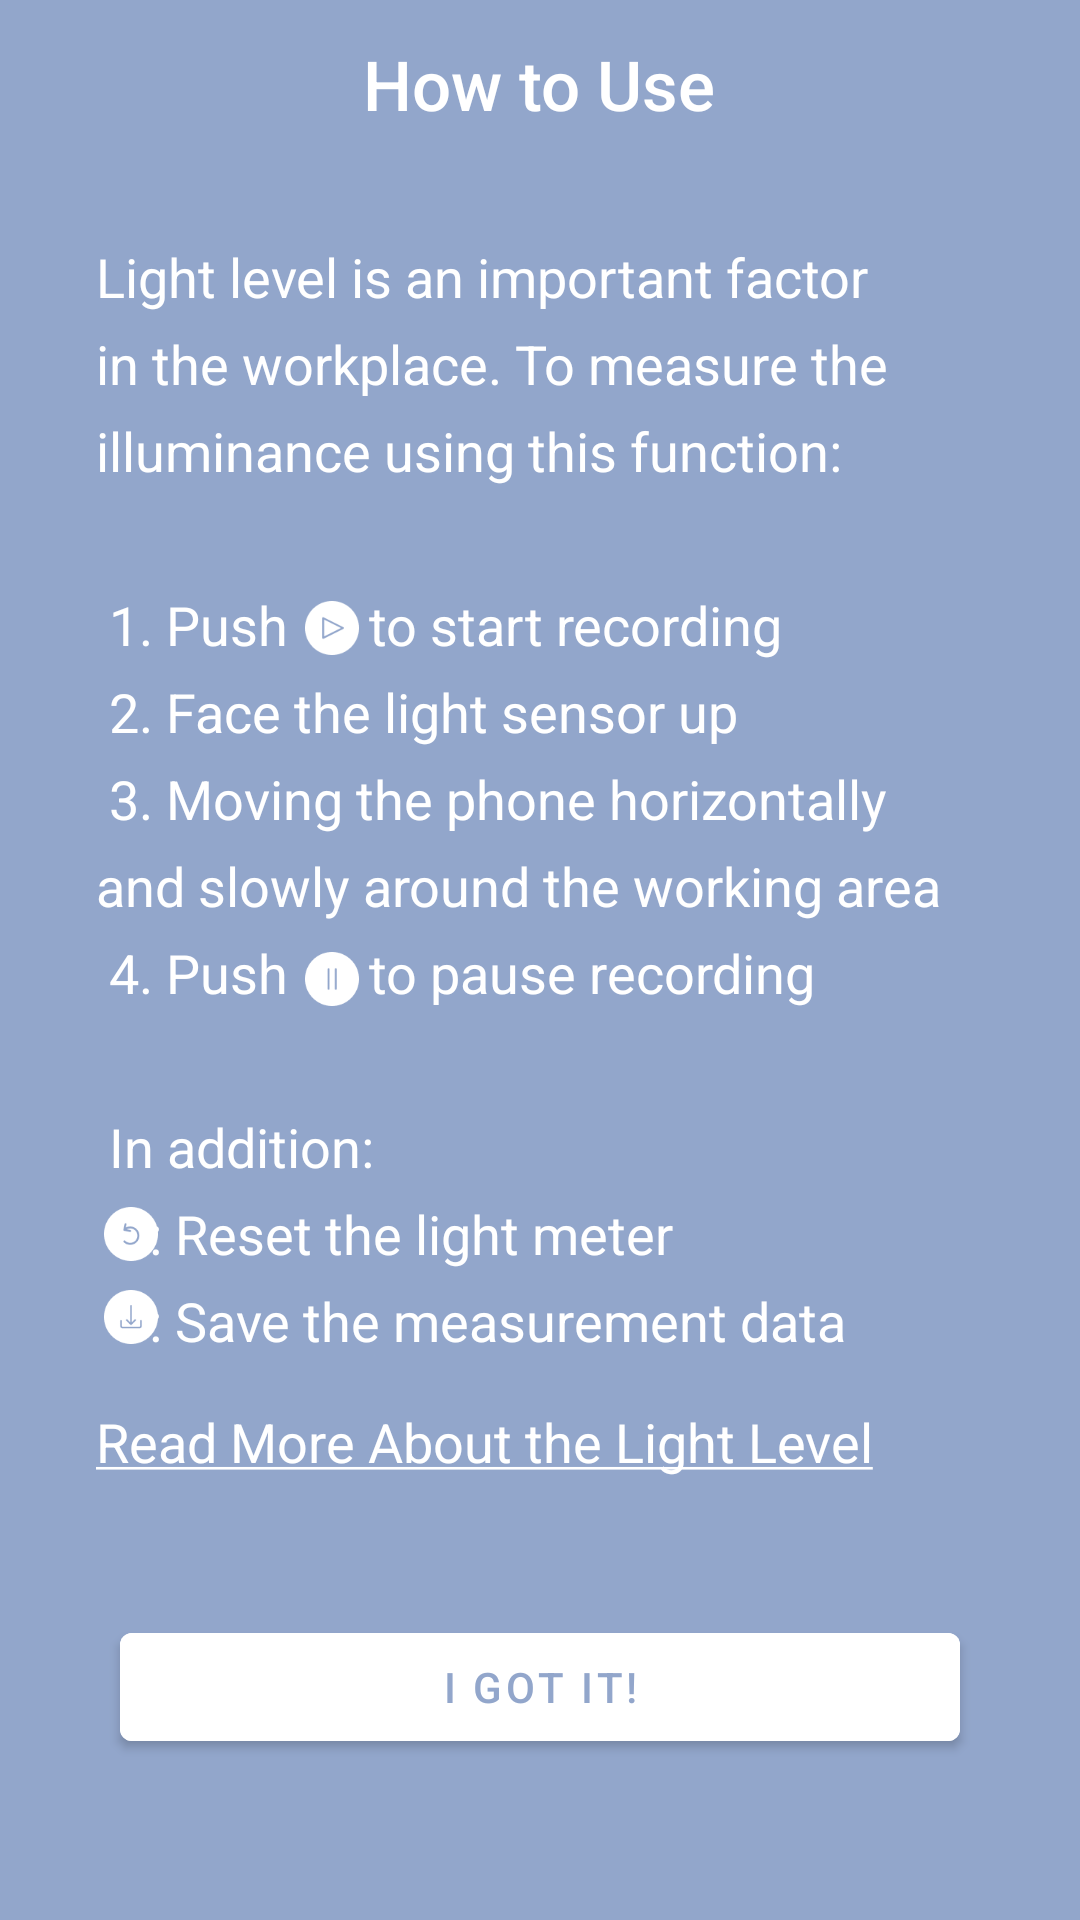

Here is an Android app screen rendered from its layout file. Give the layout XML and the strings, colors and styles it references.
<!-- AndroidManifest.xml: activity theme Theme.IllumiSmart.LightLevel -->
<!-- res/layout/activity_light_level_guide.xml -->
<?xml version="1.0" encoding="utf-8"?>
<androidx.constraintlayout.widget.ConstraintLayout xmlns:android="http://schemas.android.com/apk/res/android"
    xmlns:app="http://schemas.android.com/apk/res-auto"
    xmlns:tools="http://schemas.android.com/tools"
    android:layout_width="match_parent"
    android:layout_height="match_parent"
    tools:context=".LightLevelGuideActivity">

    <com.google.android.material.appbar.AppBarLayout
        android:id="@+id/appBarLuxGuide"
        android:layout_width="match_parent"
        android:layout_height="?attr/actionBarSize"
        android:background="@color/light_level"
        android:fitsSystemWindows="true"
        app:elevation="0dp"
        app:layout_constraintEnd_toEndOf="parent"
        app:layout_constraintStart_toStartOf="parent"
        app:layout_constraintTop_toTopOf="parent">

        <TextView
            android:layout_width="wrap_content"
            android:layout_height="wrap_content"
            android:layout_gravity="center"
            android:layout_weight="1"
            android:fontFamily="sans-serif-medium"
            android:gravity="center_horizontal|center_vertical"
            android:text="How to Use"
            android:textColor="@color/white"
            android:textSize="23sp"
            android:textStyle="normal" />

    </com.google.android.material.appbar.AppBarLayout>

    <TextView
        android:id="@+id/light_level_guide_txt"
        android:layout_width="match_parent"
        android:layout_height="wrap_content"
        android:layout_marginStart="32dp"
        android:layout_marginTop="24dp"
        android:layout_marginEnd="32dp"
        android:lineSpacingExtra="8sp"
        android:text="@string/lightlevel_guidance"
        android:textAlignment="textStart"
        android:textSize="18sp"
        app:layout_constraintEnd_toEndOf="parent"
        app:layout_constraintHorizontal_bias="0.0"
        app:layout_constraintStart_toStartOf="parent"
        app:layout_constraintTop_toBottomOf="@+id/appBarLuxGuide" />

    <ImageView
        android:id="@+id/imageView"
        android:layout_width="18dp"
        android:layout_height="18dp"
        android:scaleType="centerInside"
        app:layout_constraintBottom_toBottomOf="@+id/light_level_guide_txt"
        app:layout_constraintEnd_toEndOf="@+id/light_level_guide_txt"
        app:layout_constraintHorizontal_bias="0.25"
        app:layout_constraintStart_toStartOf="@+id/light_level_guide_txt"
        app:layout_constraintTop_toTopOf="@+id/light_level_guide_txt"
        app:layout_constraintVertical_bias="0.34"
        app:srcCompat="@drawable/light_level_play" />

    <ImageView
        android:id="@+id/imageView2"
        android:layout_width="18dp"
        android:layout_height="18dp"
        android:scaleType="centerInside"
        app:layout_constraintBottom_toBottomOf="@+id/light_level_guide_txt"
        app:layout_constraintEnd_toEndOf="@+id/light_level_guide_txt"
        app:layout_constraintHorizontal_bias="0.25"
        app:layout_constraintStart_toStartOf="@+id/light_level_guide_txt"
        app:layout_constraintTop_toTopOf="@+id/light_level_guide_txt"
        app:layout_constraintVertical_bias="0.67"
        app:srcCompat="@drawable/light_level_pause" />

    <ImageView
        android:id="@+id/imageView3"
        android:layout_width="18dp"
        android:layout_height="18dp"
        app:layout_constraintBottom_toBottomOf="@+id/light_level_guide_txt"
        app:layout_constraintEnd_toEndOf="@+id/light_level_guide_txt"
        app:layout_constraintHorizontal_bias="0.01"
        app:layout_constraintStart_toStartOf="@+id/light_level_guide_txt"
        app:layout_constraintTop_toTopOf="@+id/light_level_guide_txt"
        app:layout_constraintVertical_bias="0.91"
        app:srcCompat="@drawable/light_level_reset" />

    <ImageView
        android:id="@+id/imageView4"
        android:layout_width="18dp"
        android:layout_height="18dp"
        app:layout_constraintBottom_toBottomOf="@+id/light_level_guide_txt"
        app:layout_constraintEnd_toEndOf="@+id/imageView3"
        app:layout_constraintStart_toStartOf="@+id/imageView3"
        app:layout_constraintTop_toBottomOf="@+id/imageView3"
        app:layout_constraintVertical_bias="0.70"
        app:srcCompat="@drawable/light_level_save" />

    <TextView
        android:id="@+id/light_level_guide_read_more"
        android:layout_width="wrap_content"
        android:layout_height="wrap_content"
        android:layout_marginStart="32dp"
        android:layout_marginTop="16dp"
        android:layout_marginEnd="32dp"
        android:lineSpacingExtra="8sp"
        android:text="@string/read_more_light_level"
        android:textSize="18sp"
        app:layout_constraintEnd_toEndOf="parent"
        app:layout_constraintHorizontal_bias="0.0"
        app:layout_constraintStart_toStartOf="parent"
        app:layout_constraintTop_toBottomOf="@+id/light_level_guide_txt" />

    <Button
        android:id="@+id/nav_lightlevel"
        android:layout_width="match_parent"
        android:layout_height="wrap_content"
        android:layout_marginStart="40dp"
        android:layout_marginEnd="40dp"
        android:backgroundTint="@color/white"
        android:radius="20dp"
        android:text="I got it!"
        android:textColor="@color/light_level"
        app:layout_constraintBottom_toBottomOf="parent"
        app:layout_constraintEnd_toEndOf="parent"
        app:layout_constraintStart_toStartOf="parent"
        app:layout_constraintTop_toBottomOf="@+id/appBarLuxGuide"
        app:layout_constraintVertical_bias="0.90" />


</androidx.constraintlayout.widget.ConstraintLayout>
<!-- resources referenced by this layout -->
<resources>
  <color name="light_level">#92A6CB</color>
  <color name="white">#FFFFFFFF</color>
  <!-- drawable light_level_pause: png bitmap (drawable, 1059 bytes) -->
  <!-- drawable light_level_play: png bitmap (drawable, 1251 bytes) -->
  <!-- drawable light_level_reset: png bitmap (drawable, 1634 bytes) -->
  <!-- drawable light_level_save: png bitmap (drawable, 1282 bytes) -->
  <string name="lightlevel_guidance">Light level is an important factor in the workplace. To measure the illuminance using this function:\n\n
          1. Push \t\t\t to start recording \n
          2. Face the light sensor up \n
          3. Moving the phone horizontally and slowly around the working area \n
          4. Push \t\t\t to pause recording \n\n
          In addition:\n
          \t\t : Reset the light meter \n
          \t\t : Save the measurement data</string>
  <string name="read_more_light_level"><u>Read More About the Light Level</u></string>
  <style name="Theme.IllumiSmart.LightLevel" parent="Theme.MaterialComponents.Light.NoActionBar">
          <item name="colorPrimary">@color/white</item>
          <item name="colorPrimaryVariant">@color/light_level</item>
          <item name="colorOnPrimary">@color/white</item>
          <item name="android:statusBarColor" tools:targetApi="l">?attr/colorPrimaryVariant</item>
          <item name="android:windowBackground">?attr/colorPrimaryVariant</item>
          <item name="android:textColor">@color/white</item>
      </style>
</resources>
